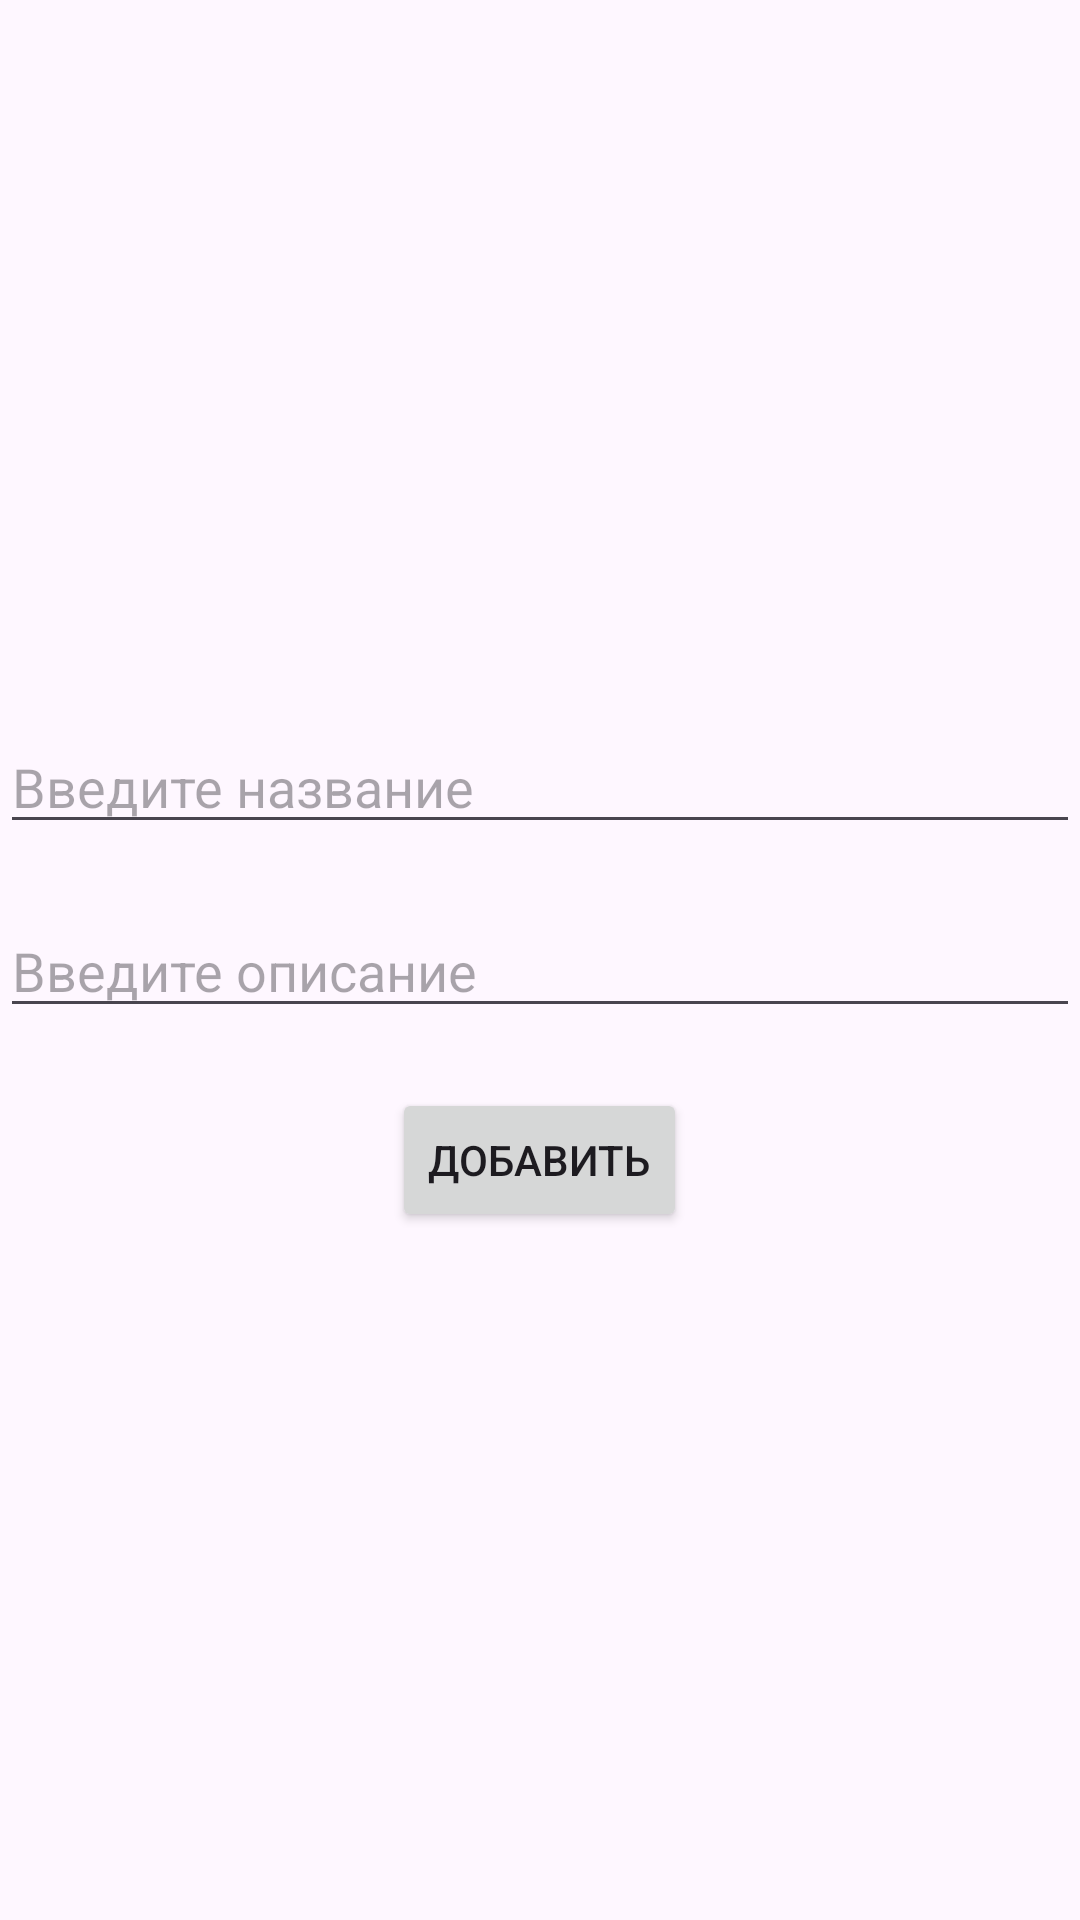

Here is an Android app screen rendered from its layout file. Give the layout XML and the strings, colors and styles it references.
<!-- AndroidManifest.xml: application theme Theme.OnlineMusem -->
<!-- res/layout/activity_add_item.xml -->
<RelativeLayout xmlns:android="http://schemas.android.com/apk/res/android"
    xmlns:tools="http://schemas.android.com/tools"
    android:layout_width="match_parent"
    android:layout_height="match_parent"
    tools:context=".AddItemActivity">

    <ImageView
        android:id="@+id/imageView"
        android:layout_width="200dp"
        android:layout_height="200dp"
        android:src="@mipmap/ic_launcher_round"
        android:layout_centerHorizontal="true"
        android:layout_marginTop="20dp"
        android:layout_weight="1"/>

    <EditText
        android:id="@+id/titleEditText"
        android:layout_width="match_parent"
        android:layout_height="wrap_content"
        android:hint="Введите название"
        android:layout_below="@id/imageView"
        android:layout_marginTop="20dp"/>

    <EditText
        android:id="@+id/descriptionEditText"
        android:layout_width="match_parent"
        android:layout_height="wrap_content"
        android:hint="Введите описание"
        android:layout_below="@id/titleEditText"
        android:layout_marginTop="20dp"/>

    <Button
        android:id="@+id/addButton"
        android:layout_width="wrap_content"
        android:layout_height="wrap_content"
        android:text="Добавить"
        android:layout_below="@id/descriptionEditText"
        android:layout_marginTop="20dp"
        android:layout_centerHorizontal="true"/>

</RelativeLayout>
<!-- resources referenced by this layout -->
<resources>
  <style name="Theme.OnlineMusem" parent="Base.Theme.OnlineMusem" />
  <style name="Base.Theme.OnlineMusem" parent="Theme.Material3.DayNight.NoActionBar">
          
          
      </style>
</resources>
